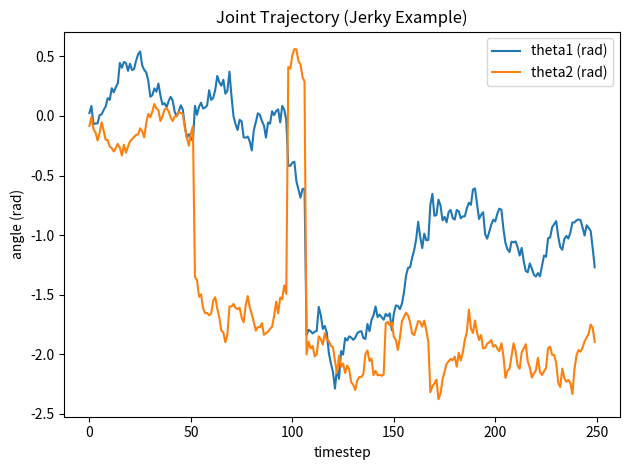

Write the Python code that produced this figure. (Note: this script raises an exception after producing the figure.)
"""
arm.py

2-DOF planar manipulator utilities:
- Forward kinematics
- Forward kinematics batch for trajectory generation, joint space to task space
- Inducing random noise for ground truth data
- Plots

"""

from __future__ import annotations

from dataclasses import dataclass
from typing import Tuple

import numpy as np
import matplotlib.pyplot as plt


@dataclass(frozen=True)
class Planar2DOF:
    """2-link planar arm."""
    l1: float = 1.0
    l2: float = 1.0

    def fk(self, theta1: float, theta2: float) -> Tuple[float, float]:
        """
        Forward kinematics for 2-DOF planar arm.

        Args:
            theta1, theta2: joint angles [rad]

        Returns:
            (x, y): end-effector position
        """
        x = self.l1 * np.cos(theta1) + self.l2 * np.cos(theta1 + theta2)
        y = self.l1 * np.sin(theta1) + self.l2 * np.sin(theta1 + theta2)
        return float(x), float(y)

    def fk_batch(self, thetas: np.ndarray) -> np.ndarray:
        """
        Batch forward kinematics.

        Args:
            thetas: array of shape (T, 2) with columns [theta1, theta2]

        Returns:
            xy: array of shape (T, 2)
        """
        thetas = np.asarray(thetas, dtype=np.float64)
        if thetas.ndim != 2 or thetas.shape[1] != 2:
            raise ValueError(f"thetas must have shape (T, 2). Got {thetas.shape}")

        t1 = thetas[:, 0]
        t2 = thetas[:, 1]

        x = self.l1 * np.cos(t1) + self.l2 * np.cos(t1 + t2)
        y = self.l1 * np.sin(t1) + self.l2 * np.sin(t1 + t2)

        return np.stack([x, y], axis=1)


def generate_jerky_joint_trajectory(
    T: int = 200,
    seed: int = 0,
    scale: float = 1.0,
) -> np.ndarray:
    """
    Generate a deliberately jerky joint trajectory for testing.


    Returns:
        thetas: (T, 2) in radians
    """
    rng = np.random.default_rng(seed)

    # Random walk + occasional jumps
    thetas = np.cumsum(rng.normal(0.0, 0.08 * scale, size=(T, 2)), axis=0)

    jump_idx = rng.integers(low=20, high=T - 20, size=6)
    for idx in jump_idx:
        thetas[idx:] += rng.normal(0.0, 0.8 * scale, size=(1, 2))

    # Keep angles within a sane range for display
    thetas = np.clip(thetas, -np.pi, np.pi)
    return thetas


def plot_trajectory_and_path(
    thetas: np.ndarray,
    arm: Planar2DOF,
    save_path_prefix: str = "results/arm_demo",
) -> None:
    """
    Plot joint angles over time and end-effector path.

    Saves:
      - {prefix}_joints.png
      - {prefix}_path.png
    """
    thetas = np.asarray(thetas, dtype=np.float64)
    xy = arm.fk_batch(thetas)

    t = np.arange(thetas.shape[0])

    # Plot joints vs time
    plt.figure()
    plt.plot(t, thetas[:, 0], label="theta1 (rad)")
    plt.plot(t, thetas[:, 1], label="theta2 (rad)")
    plt.xlabel("timestep")
    plt.ylabel("angle (rad)")
    plt.title("Joint Trajectory (Jerky Example)")
    plt.legend()
    plt.tight_layout()
    plt.savefig(f"{save_path_prefix}_joints.png", dpi=200)
    plt.close()

    # Plot end-effector path
    plt.figure()
    plt.plot(xy[:, 0], xy[:, 1])
    plt.xlabel("x")
    plt.ylabel("y")
    plt.title("End-Effector Path")
    plt.axis("equal")
    plt.tight_layout()
    plt.savefig(f"{save_path_prefix}_path.png", dpi=200)
    plt.close()


def main() -> None:
    arm = Planar2DOF(l1=1.0, l2=1.0)
    thetas = generate_jerky_joint_trajectory(T=250, seed=42, scale=1.0)
    plot_trajectory_and_path(thetas, arm, save_path_prefix="results/arm_demo")
    print("Saved plots to results/arm_demo_joints.png and results/arm_demo_path.png")


if __name__ == "__main__":
    main()
